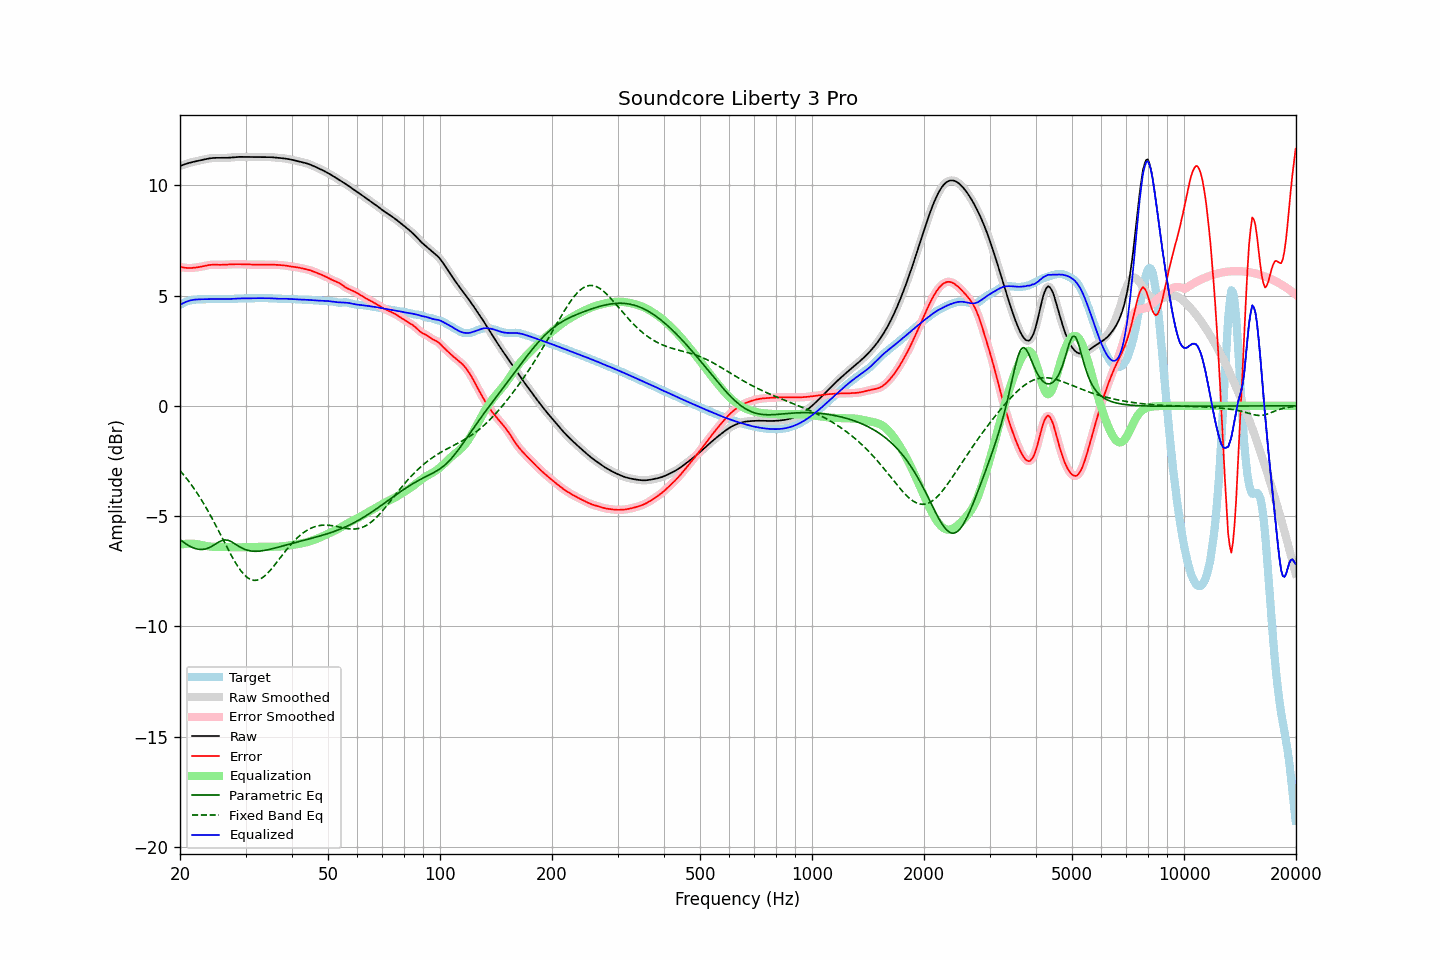

The data file committed next to this chart (first rows):
frequency, raw, error, smoothed, error_smoothed, equalization, parametric_eq, fixed_band_eq, equalized_raw, equalized_smoothed, target
20.00, 10.87, 6.30, 10.87, 6.30, -6.30, -6.07, -2.94, 4.57, 4.57, 4.57
20.20, 10.90, 6.29, 10.90, 6.29, -6.29, -6.12, -3.03, 4.62, 4.62, 4.61
20.40, 10.93, 6.27, 10.93, 6.27, -6.27, -6.18, -3.11, 4.66, 4.66, 4.65
20.61, 10.96, 6.26, 10.96, 6.26, -6.26, -6.23, -3.20, 4.69, 4.69, 4.69
20.81, 10.98, 6.25, 10.98, 6.25, -6.26, -6.28, -3.29, 4.72, 4.72, 4.73
21.02, 11.00, 6.25, 11.00, 6.25, -6.25, -6.32, -3.38, 4.75, 4.75, 4.75
21.23, 11.02, 6.25, 11.02, 6.25, -6.25, -6.37, -3.48, 4.77, 4.77, 4.78
21.44, 11.04, 6.25, 11.04, 6.25, -6.25, -6.40, -3.58, 4.79, 4.79, 4.79
21.66, 11.06, 6.26, 11.06, 6.26, -6.26, -6.44, -3.68, 4.80, 4.80, 4.80
21.87, 11.08, 6.26, 11.08, 6.26, -6.26, -6.46, -3.78, 4.81, 4.81, 4.81
22.09, 11.09, 6.27, 11.09, 6.27, -6.27, -6.49, -3.89, 4.82, 4.82, 4.82
22.31, 11.11, 6.28, 11.11, 6.28, -6.28, -6.50, -4.00, 4.83, 4.83, 4.83
22.54, 11.12, 6.29, 11.12, 6.29, -6.30, -6.51, -4.11, 4.83, 4.83, 4.83
22.76, 11.14, 6.31, 11.14, 6.31, -6.31, -6.51, -4.23, 4.83, 4.83, 4.83
22.99, 11.16, 6.32, 11.16, 6.32, -6.32, -6.52, -4.35, 4.83, 4.83, 4.84
23.22, 11.17, 6.34, 11.17, 6.34, -6.34, -6.50, -4.47, 4.83, 4.83, 4.84
23.45, 11.19, 6.35, 11.19, 6.35, -6.35, -6.49, -4.59, 4.83, 4.83, 4.83
23.69, 11.20, 6.37, 11.20, 6.37, -6.37, -6.47, -4.72, 4.84, 4.84, 4.83
23.92, 11.22, 6.38, 11.22, 6.38, -6.38, -6.44, -4.85, 4.84, 4.84, 4.83
24.16, 11.23, 6.39, 11.23, 6.39, -6.39, -6.40, -4.98, 4.84, 4.84, 4.83
24.40, 11.24, 6.40, 11.24, 6.40, -6.39, -6.37, -5.11, 4.84, 4.84, 4.84
24.65, 11.24, 6.40, 11.24, 6.40, -6.40, -6.32, -5.25, 4.85, 4.85, 4.84
24.89, 11.24, 6.40, 11.24, 6.40, -6.40, -6.27, -5.39, 4.85, 4.85, 4.85
25.14, 11.25, 6.40, 11.25, 6.40, -6.40, -6.23, -5.53, 4.85, 4.85, 4.85
25.39, 11.24, 6.39, 11.24, 6.39, -6.40, -6.18, -5.67, 4.85, 4.85, 4.85
25.65, 11.24, 6.39, 11.24, 6.39, -6.40, -6.15, -5.81, 4.85, 4.85, 4.85
25.91, 11.24, 6.39, 11.24, 6.39, -6.40, -6.11, -5.95, 4.85, 4.85, 4.85
26.16, 11.24, 6.40, 11.24, 6.40, -6.40, -6.10, -6.10, 4.84, 4.84, 4.85
26.43, 11.24, 6.40, 11.24, 6.40, -6.40, -6.08, -6.24, 4.84, 4.84, 4.84
26.69, 11.25, 6.41, 11.25, 6.41, -6.40, -6.09, -6.38, 4.84, 4.84, 4.84
26.96, 11.25, 6.41, 11.25, 6.41, -6.41, -6.10, -6.52, 4.84, 4.84, 4.84
27.23, 11.26, 6.41, 11.26, 6.41, -6.41, -6.13, -6.66, 4.84, 4.84, 4.84
27.50, 11.26, 6.42, 11.26, 6.42, -6.42, -6.16, -6.80, 4.85, 4.85, 4.85
27.77, 11.27, 6.42, 11.27, 6.42, -6.42, -6.21, -6.92, 4.85, 4.85, 4.85
28.05, 11.28, 6.42, 11.28, 6.42, -6.42, -6.25, -7.05, 4.86, 4.86, 4.86
28.33, 11.28, 6.42, 11.28, 6.42, -6.42, -6.30, -7.17, 4.86, 4.86, 4.86
28.62, 11.29, 6.42, 11.29, 6.42, -6.42, -6.35, -7.29, 4.87, 4.87, 4.86
28.90, 11.29, 6.42, 11.29, 6.42, -6.42, -6.39, -7.39, 4.87, 4.87, 4.87
29.19, 11.29, 6.42, 11.29, 6.42, -6.42, -6.43, -7.50, 4.87, 4.87, 4.87
29.48, 11.29, 6.42, 11.29, 6.42, -6.42, -6.47, -7.58, 4.87, 4.87, 4.87
29.78, 11.29, 6.41, 11.29, 6.41, -6.41, -6.50, -7.67, 4.87, 4.87, 4.87
30.08, 11.28, 6.41, 11.28, 6.41, -6.41, -6.53, -7.73, 4.87, 4.87, 4.87
30.38, 11.28, 6.41, 11.28, 6.41, -6.41, -6.55, -7.80, 4.88, 4.87, 4.88
30.68, 11.28, 6.40, 11.28, 6.40, -6.41, -6.57, -7.84, 4.88, 4.88, 4.88
30.99, 11.28, 6.40, 11.28, 6.40, -6.40, -6.58, -7.88, 4.88, 4.88, 4.88
31.30, 11.29, 6.40, 11.29, 6.40, -6.40, -6.59, -7.90, 4.88, 4.88, 4.88
31.61, 11.29, 6.40, 11.29, 6.40, -6.40, -6.60, -7.92, 4.88, 4.88, 4.88
31.93, 11.29, 6.40, 11.29, 6.40, -6.40, -6.60, -7.92, 4.88, 4.88, 4.88
32.24, 11.28, 6.40, 11.28, 6.40, -6.40, -6.60, -7.91, 4.88, 4.88, 4.88
32.57, 11.28, 6.40, 11.28, 6.40, -6.40, -6.59, -7.88, 4.88, 4.88, 4.88
32.89, 11.28, 6.40, 11.28, 6.40, -6.40, -6.59, -7.85, 4.88, 4.88, 4.88
33.22, 11.28, 6.40, 11.28, 6.40, -6.40, -6.58, -7.81, 4.88, 4.88, 4.88
33.55, 11.28, 6.40, 11.28, 6.40, -6.40, -6.57, -7.76, 4.88, 4.88, 4.88
33.89, 11.28, 6.40, 11.28, 6.40, -6.40, -6.55, -7.70, 4.88, 4.88, 4.88
34.23, 11.28, 6.40, 11.28, 6.40, -6.40, -6.54, -7.63, 4.88, 4.88, 4.88
34.57, 11.28, 6.40, 11.28, 6.40, -6.40, -6.52, -7.55, 4.88, 4.88, 4.88
34.92, 11.28, 6.40, 11.28, 6.40, -6.40, -6.51, -7.48, 4.88, 4.88, 4.88
35.27, 11.28, 6.40, 11.27, 6.40, -6.40, -6.49, -7.39, 4.88, 4.88, 4.87
35.62, 11.27, 6.40, 11.27, 6.40, -6.40, -6.47, -7.30, 4.87, 4.87, 4.87
35.97, 11.26, 6.40, 11.26, 6.40, -6.40, -6.45, -7.21, 4.86, 4.86, 4.86
... 635 more rows
